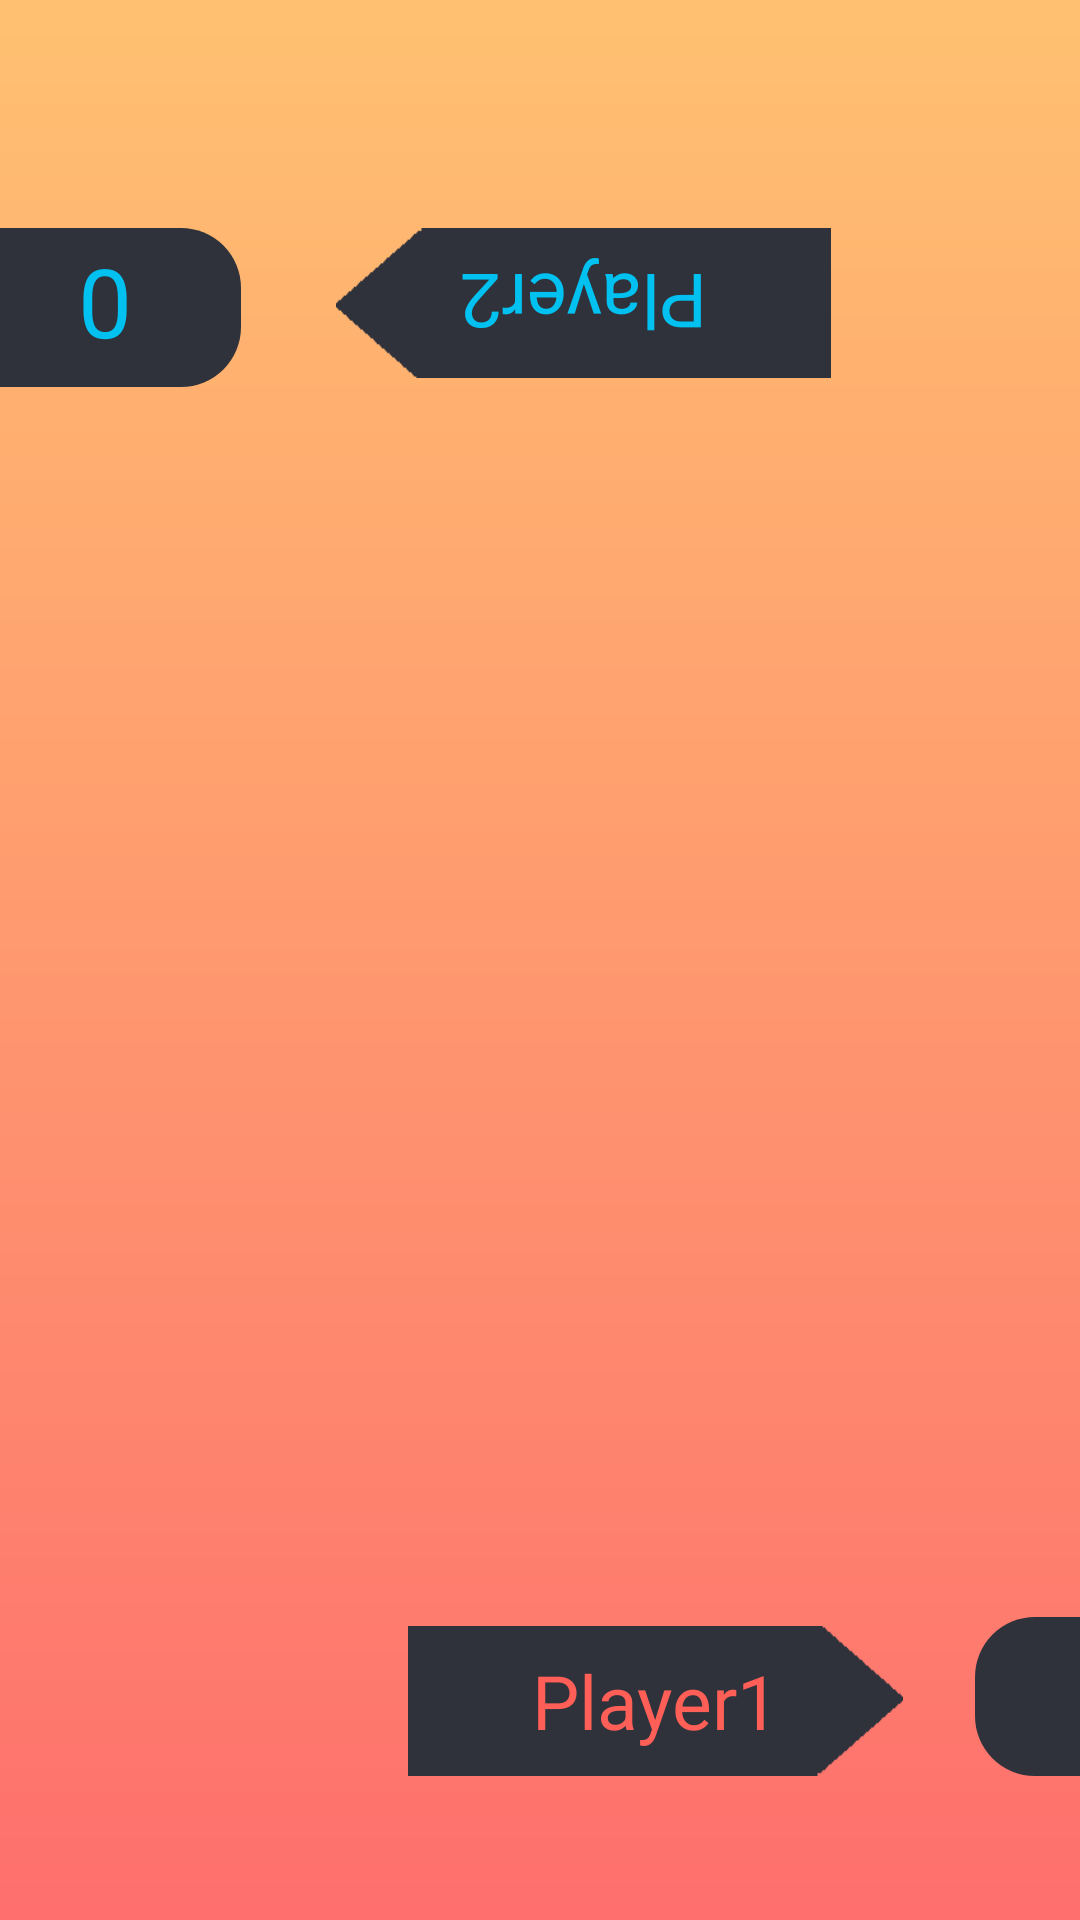

The Android layout XML behind this screen, and the referenced resources:
<!-- AndroidManifest.xml: application theme Theme.Color_Conquest_v2 -->
<!-- res/layout/activity_game_screen.xml -->
<?xml version="1.0" encoding="utf-8"?>
<androidx.constraintlayout.widget.ConstraintLayout xmlns:android="http://schemas.android.com/apk/res/android"
    xmlns:app="http://schemas.android.com/apk/res-auto"
    xmlns:tools="http://schemas.android.com/tools"
    android:id="@+id/main"
    android:layout_width="match_parent"
    android:layout_height="match_parent"
    android:background="@drawable/gradient"
    tools:context=".GameScreen">

    <GridView
        android:id="@+id/gridview"
        android:layout_width="wrap_content"
        android:layout_height="wrap_content"
        android:layout_marginBottom="180dp"
        android:numColumns="5"
        app:layout_constraintBottom_toBottomOf="parent"
        app:layout_constraintStart_toStartOf="parent" />

    <TextView
        android:id="@+id/player2_score"
        android:layout_width="91dp"
        android:layout_height="53dp"
        android:layout_marginTop="76dp"
        android:layout_marginEnd="32dp"
        android:background="@drawable/gamescreenoval"
        android:gravity="center"
        android:rotation="180"
        android:text="0"
        android:textColor="#01c1f0"
        android:textSize="32sp"
        app:layout_constraintEnd_toStartOf="@+id/Player2_display"
        app:layout_constraintTop_toTopOf="parent" />

    <TextView
        android:id="@+id/Player2_display"
        android:layout_width="165dp"
        android:layout_height="50dp"
        android:layout_marginStart="112dp"
        android:layout_marginTop="76dp"
        android:background="@drawable/gamescreenarrow"
        android:gravity="center"
        android:hint="Player2"
        android:textColorHint="#01c1f0"
        android:textColor="#01c1f0"
        android:rotation="180"
        android:textSize="25sp"
        app:layout_constraintStart_toStartOf="parent"
        app:layout_constraintTop_toTopOf="parent" />

    <TextView
        android:id="@+id/Player1_display"
        android:layout_width="165dp"
        android:layout_height="50dp"
        android:layout_marginStart="136dp"
        android:layout_marginBottom="48dp"
        android:background="@drawable/gamescreenarrow"
        android:gravity="center"
        android:fontFamily=""
        android:hint="Player1"
        android:textColor="#ff5f57"
        android:textColorHint="#ff5f57"
        android:textSize="25sp"
        app:layout_constraintBottom_toBottomOf="parent"
        app:layout_constraintStart_toStartOf="parent" />

    <TextView
        android:id="@+id/player1_score"
        android:layout_width="91dp"
        android:layout_height="53dp"
        android:layout_marginStart="24dp"
        android:layout_marginBottom="48dp"
        android:background="@drawable/gamescreenoval"
        android:gravity="center"
        android:text="0"
        android:textColor="#ff5f57"
        android:textSize="32sp"
        app:layout_constraintBottom_toBottomOf="parent"
        app:layout_constraintStart_toEndOf="@+id/Player1_display" />


</androidx.constraintlayout.widget.ConstraintLayout>
<!-- resources referenced by this layout -->
<resources>
  <!-- drawable gamescreenarrow: png bitmap (drawable, 870 bytes) -->
  <!-- drawable gamescreenoval (drawable) -->
  <?xml version="1.0" encoding="utf-8"?>
  <shape xmlns:android="http://schemas.android.com/apk/res/android"
      android:shape="rectangle">
  
      <solid android:color="#2f323b" />
  
      <size
          android:width="100dp"
          android:height="50dp" />
  
      <corners
          android:topLeftRadius="20dp"
          android:bottomLeftRadius="20dp"
          />
  
  </shape>
  <!-- drawable gradient (drawable) -->
  <?xml version="1.0" encoding="utf-8"?>
      <shape xmlns:android="http://schemas.android.com/apk/res/android">
          <gradient
              android:startColor = "#ffc171"
              android:endColor = "#fe6f6d"
              android:angle = "270"
              android:type = "linear" />
      </shape>
  <style name="Theme.Color_Conquest_v2" parent="Base.Theme.Color_Conquest_v2" />
  <style name="Base.Theme.Color_Conquest_v2" parent="Theme.Material3.DayNight.NoActionBar">
          
          
      </style>
</resources>
